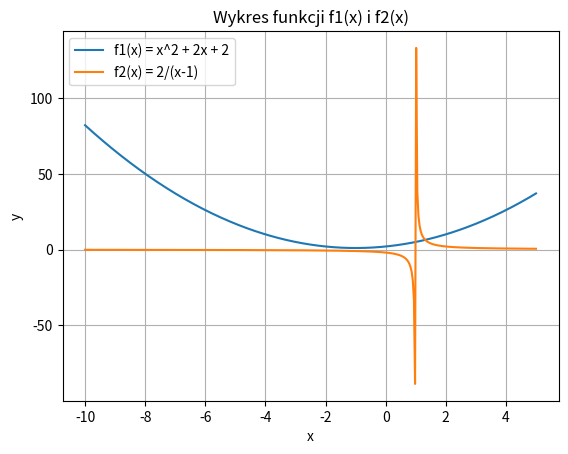

Recreate this plot in Python.
# --- Zadanie 9 ---

#Rozwiązać rysunkowo problem wyznaczenia punktu przecięcia funkcji f1(x)=x^2+2x+2 oraz f2(x)=2/(x-1)

import numpy as np
import matplotlib.pyplot as plt
x = np.linspace(-10, 5, 400)

def f1(x):
    return x**2 + 2*x + 2

def f2(x):
    return np.where(x != 1, 2 / (x - 1), np.nan)

y1_values = f1(x)
y2_values = f2(x)

plt.plot(x, y1_values, label="f1(x) = x^2 + 2x + 2")
plt.plot(x, y2_values, label="f2(x) = 2/(x-1)")

plt.xlabel('x')
plt.ylabel('y')
plt.legend()

plt.title('Wykres funkcji f1(x) i f2(x)')
plt.grid(True)
plt.show()